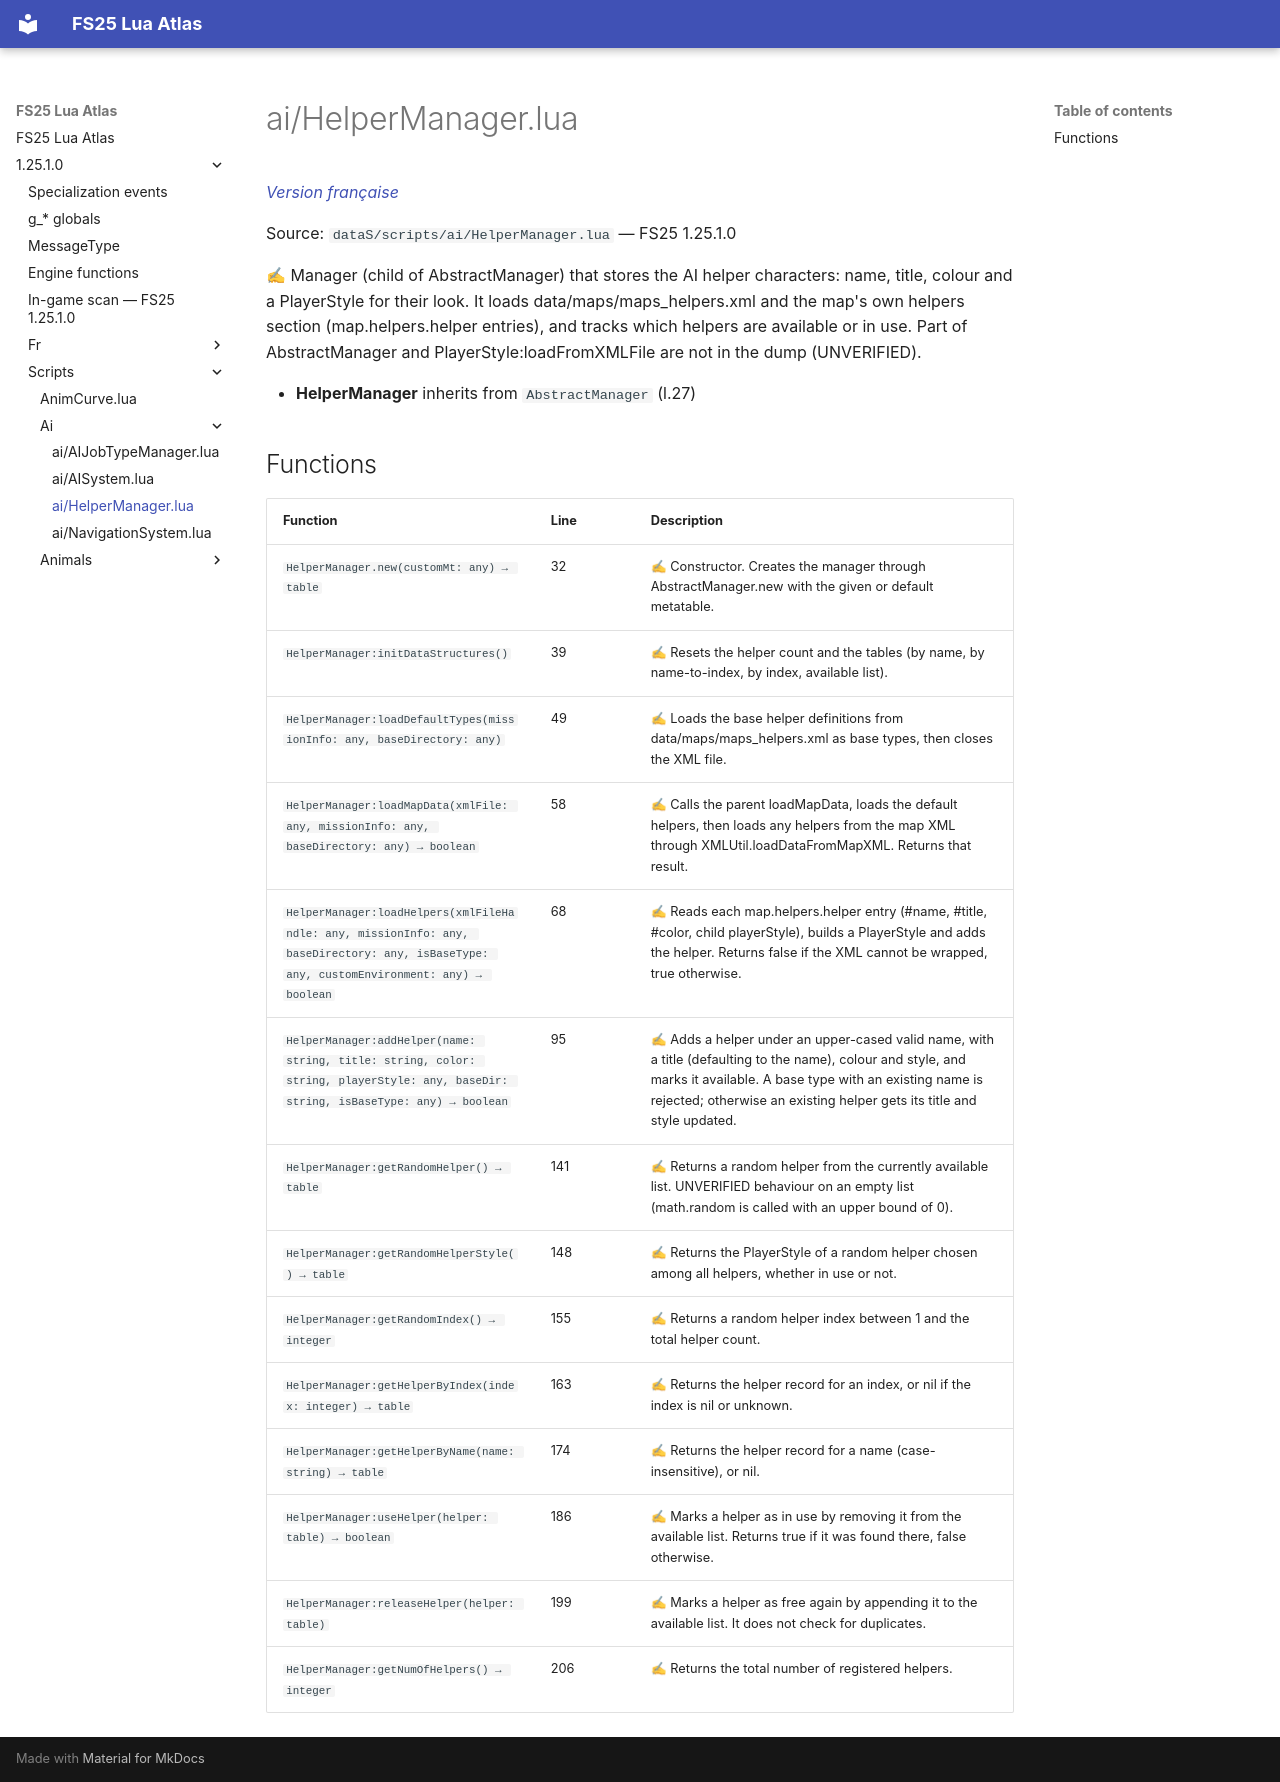

repository: Tim0219800/fs25-lua-atlas · page: 1.25.1.0/scripts/ai/HelperManager.html · generator: mkdocs

# ai/HelperManager.lua

*[Version française](../../fr/scripts/ai/HelperManager.md)*

Source: `dataS/scripts/ai/HelperManager.lua` — FS25 1.25.1.0

✍ Manager (child of AbstractManager) that stores the AI helper characters: name, title, colour and a PlayerStyle for their look. It loads data/maps/maps_helpers.xml and the map's own helpers section (map.helpers.helper entries), and tracks which helpers are available or in use. Part of AbstractManager and PlayerStyle:loadFromXMLFile are not in the dump (UNVERIFIED).

- **HelperManager** inherits from `AbstractManager` (l.27)

## Functions

| Function | Line | Description |
|---|---|---|
| `HelperManager.new(customMt: any) → table` | 32 | ✍ Constructor. Creates the manager through AbstractManager.new with the given or default metatable. |
| `HelperManager:initDataStructures()` | 39 | ✍ Resets the helper count and the tables (by name, by name-to-index, by index, available list). |
| `HelperManager:loadDefaultTypes(missionInfo: any, baseDirectory: any)` | 49 | ✍ Loads the base helper definitions from data/maps/maps_helpers.xml as base types, then closes the XML file. |
| `HelperManager:loadMapData(xmlFile: any, missionInfo: any, baseDirectory: any) → boolean` | 58 | ✍ Calls the parent loadMapData, loads the default helpers, then loads any helpers from the map XML through XMLUtil.loadDataFromMapXML. Returns that result. |
| `HelperManager:loadHelpers(xmlFileHandle: any, missionInfo: any, baseDirectory: any, isBaseType: any, customEnvironment: any) → boolean` | 68 | ✍ Reads each map.helpers.helper entry (#name, #title, #color, child playerStyle), builds a PlayerStyle and adds the helper. Returns false if the XML cannot be wrapped, true otherwise. |
| `HelperManager:addHelper(name: string, title: string, color: string, playerStyle: any, baseDir: string, isBaseType: any) → boolean` | 95 | ✍ Adds a helper under an upper-cased valid name, with a title (defaulting to the name), colour and style, and marks it available. A base type with an existing name is rejected; otherwise an existing helper gets its title and style updated. |
| `HelperManager:getRandomHelper() → table` | 141 | ✍ Returns a random helper from the currently available list. UNVERIFIED behaviour on an empty list (math.random is called with an upper bound of 0). |
| `HelperManager:getRandomHelperStyle() → table` | 148 | ✍ Returns the PlayerStyle of a random helper chosen among all helpers, whether in use or not. |
| `HelperManager:getRandomIndex() → integer` | 155 | ✍ Returns a random helper index between 1 and the total helper count. |
| `HelperManager:getHelperByIndex(index: integer) → table` | 163 | ✍ Returns the helper record for an index, or nil if the index is nil or unknown. |
| `HelperManager:getHelperByName(name: string) → table` | 174 | ✍ Returns the helper record for a name (case-insensitive), or nil. |
| `HelperManager:useHelper(helper: table) → boolean` | 186 | ✍ Marks a helper as in use by removing it from the available list. Returns true if it was found there, false otherwise. |
| `HelperManager:releaseHelper(helper: table)` | 199 | ✍ Marks a helper as free again by appending it to the available list. It does not check for duplicates. |
| `HelperManager:getNumOfHelpers() → integer` | 206 | ✍ Returns the total number of registered helpers. |
